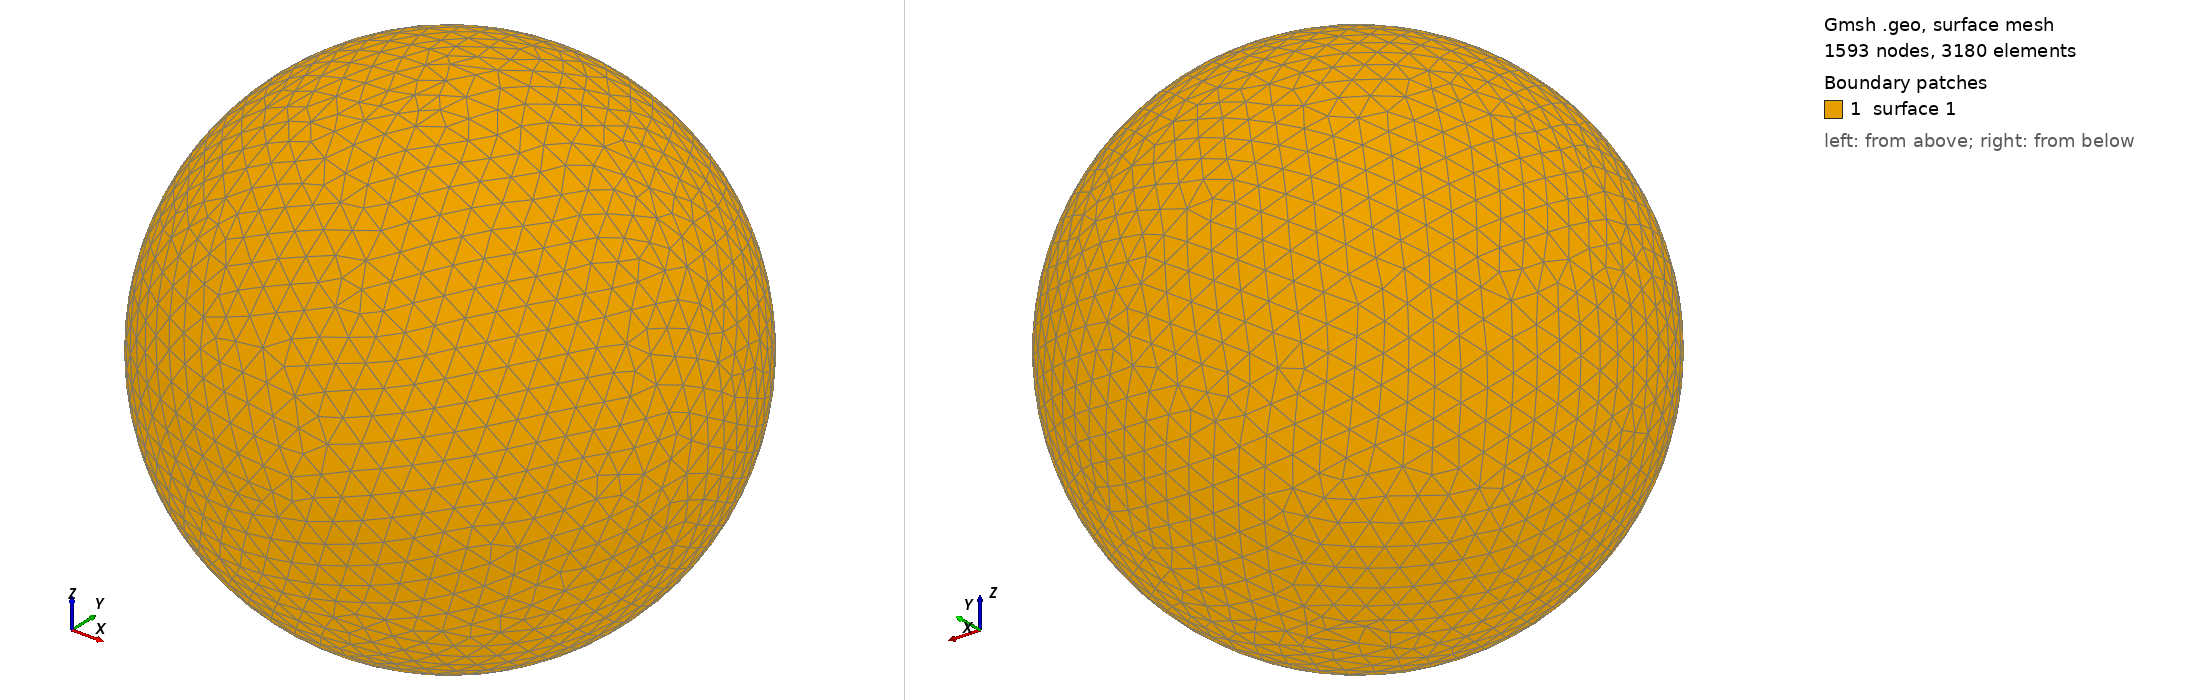

Gmsh geometry script, surface-meshed: 1593 nodes, 3180 surface elements. Boundary patches (legend numbers): 1 surface 1. Left view from above one corner, right view from below the opposite corner. The script declares no physical surfaces, so the legend lists its geometric surfaces. The drawing asked Gmsh for element sizes between 1% and 20% of the model's largest extent; the script's own settings can give other sizes.

=== shot2701.geo (drawn) ===
SetFactory("OpenCASCADE");
Point(1) = {0,0,0,0};
Sphere(1) = {0,0,0,0.73000000};
MeshSize{ PointsOf{ Surface{:}; } } = 0.073000000;
Mesh.ElementOrder=1;
Mesh.Format=39;
